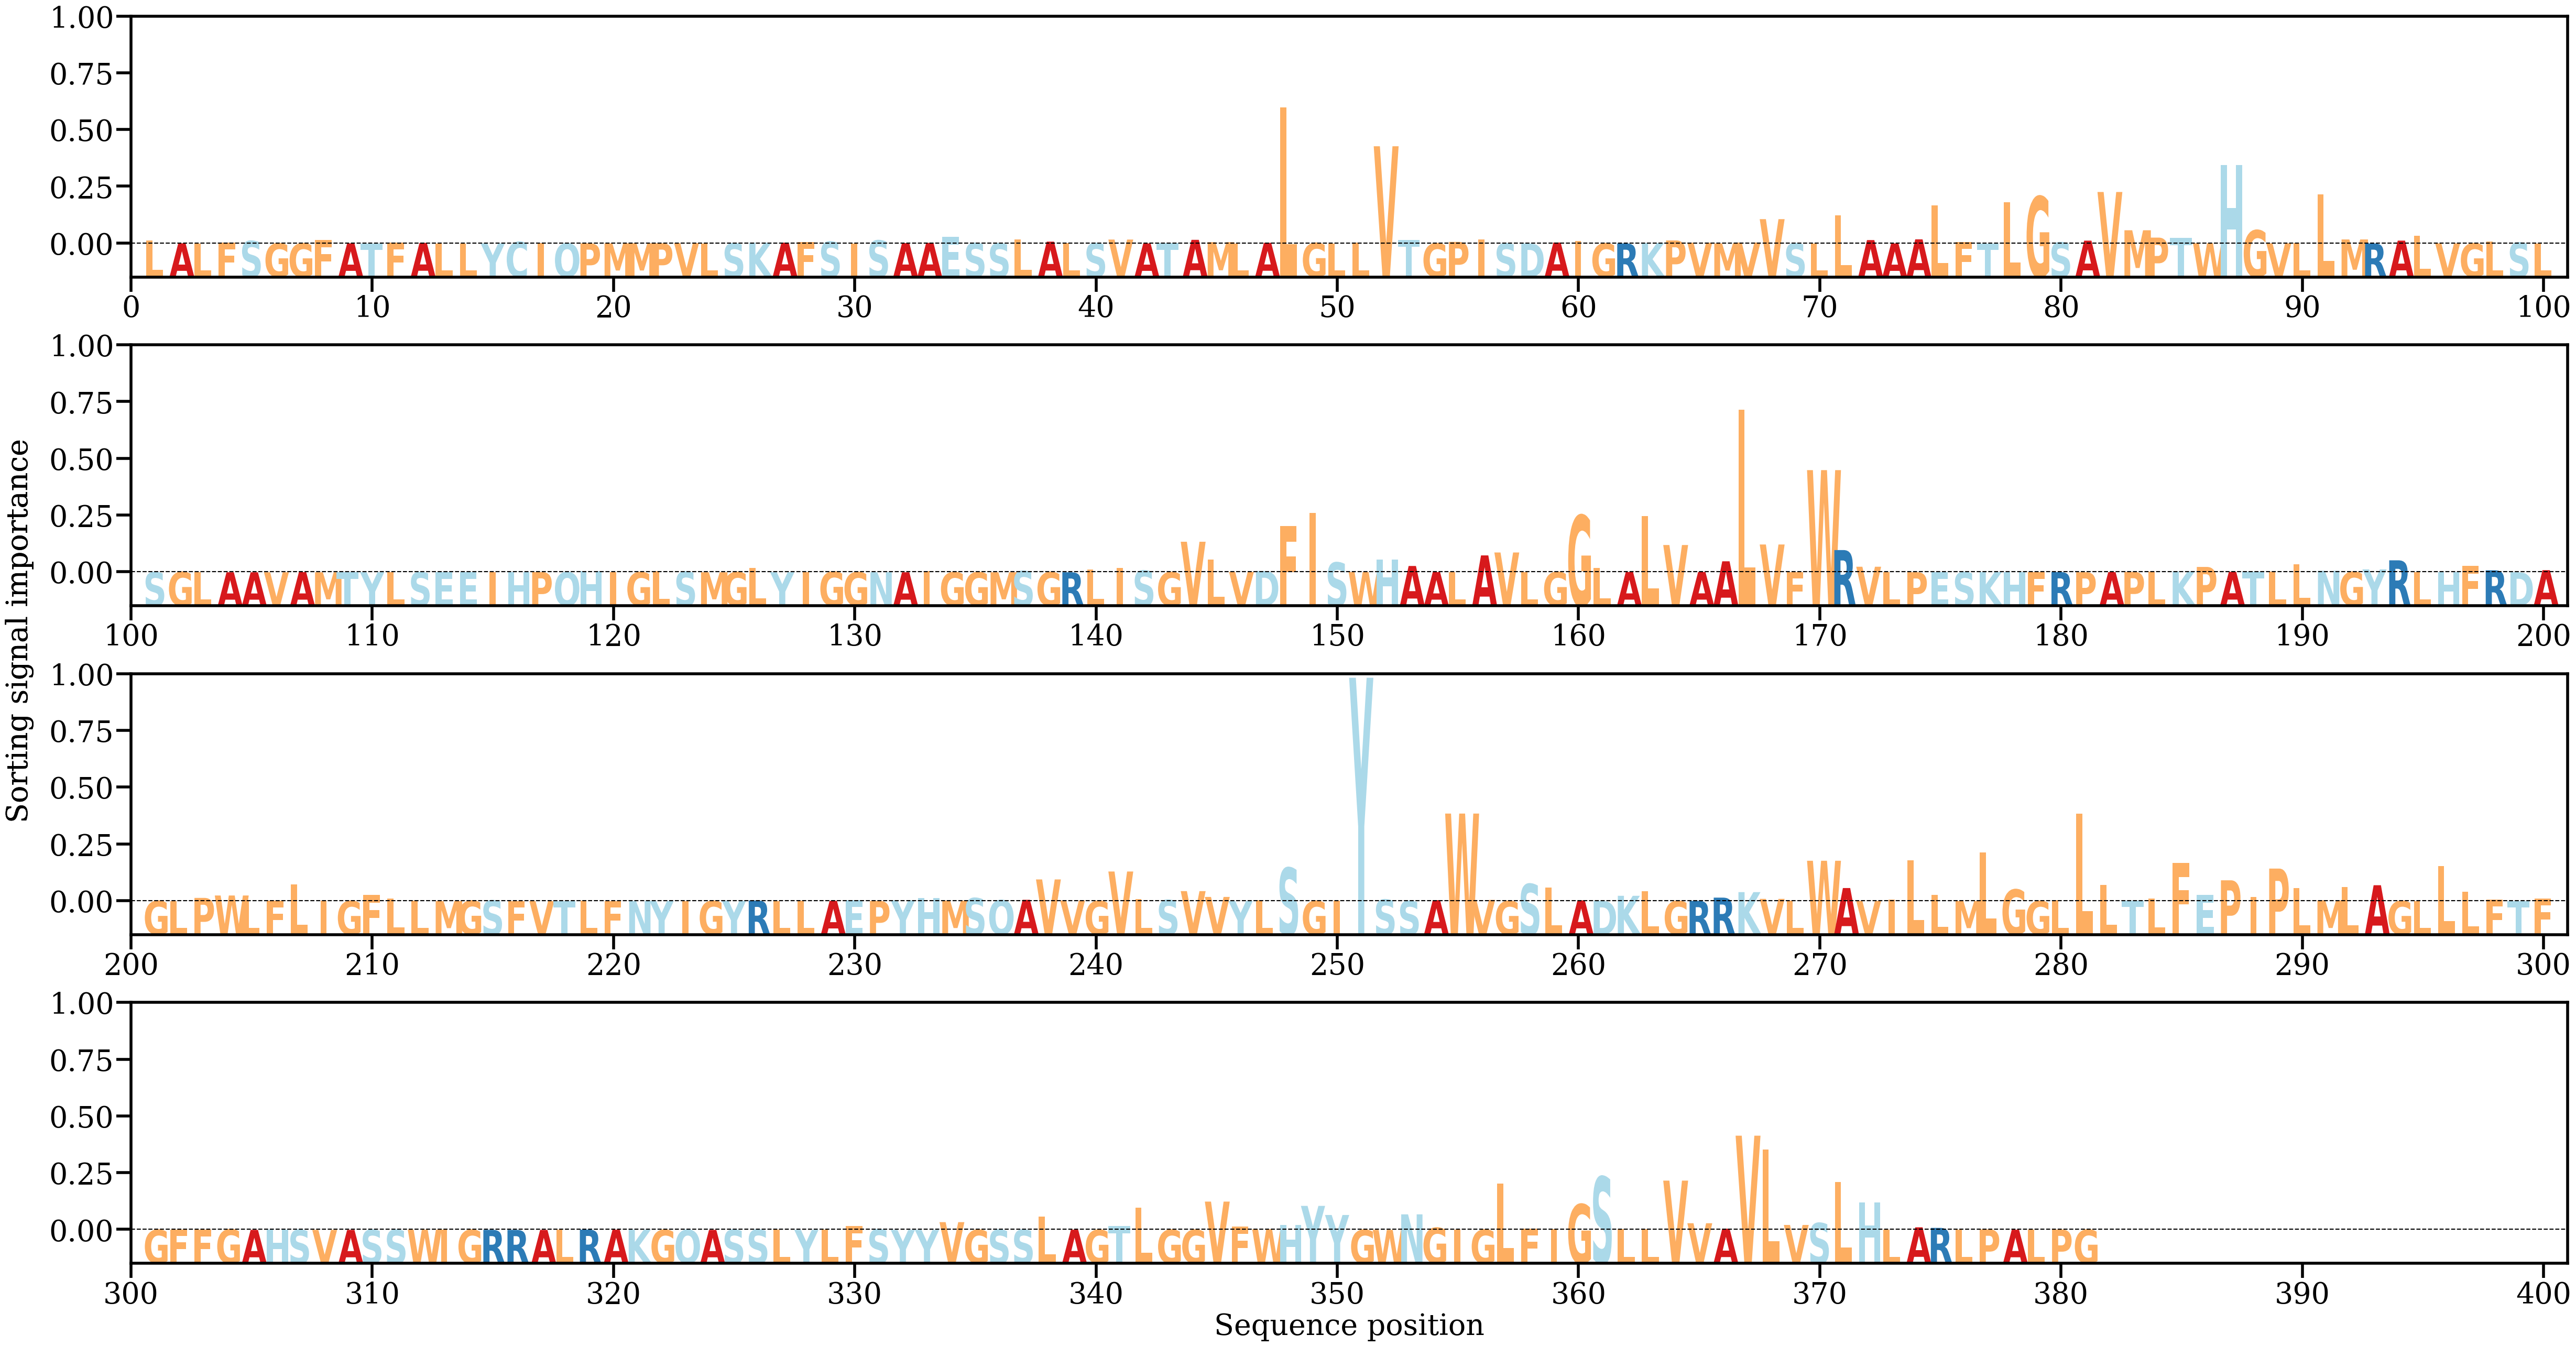

The file beside this chart, header and first rows:
AA, Alpha
L, [0.00095258]
A, [5.8313868e-05]
L, [2.922152e-06]
F, [0.00032588]
S, [0.00080844]
G, [2.6286876e-05]
G, [1.0550524e-05]
F, [0.00106805]
A, [3.6137073e-05]
T, [1.1125781e-05]
F, [0.0002419]
A, [0.00019761]
L, [1.4496394e-05]
L, [1.25221795e-05]
Y, [9.5730975e-06]
C, [0.00050725]
I, [0.00013283]
Q, [1.0056914e-06]
P, [3.0954245e-05]
M, [3.480018e-05]
M, [5.7802557e-05]
P, [5.2947096e-05]
V, [0.00010176]
L, [2.5917438e-05]
S, [1.726122e-05]
K, [0.0002584]
A, [0.00027684]
F, [0.00045551]
S, [0.00057109]
I, [2.9276858e-05]
S, [0.00099054]
A, [0.00011819]
A, [0.00020071]
E, [0.0021868]
S, [0.00011449]
S, [1.9230085e-05]
L, [0.00131859]
A, [0.00059661]
L, [0.00010267]
S, [7.394831e-05]
V, [0.00127073]
A, [2.2246228e-05]
T, [4.6463574e-05]
A, [0.00118182]
M, [0.00042216]
L, [1.0044095e-05]
A, [0.00020983]
L, [0.04409174]
G, [0.00014719]
L, [2.22505e-05]
L, [0.00034942]
V, [0.03150422]
T, [0.00121205]
G, [1.7539316e-05]
P, [0.00051001]
I, [0.00129223]
S, [1.2495567e-05]
D, [1.2324817e-05]
A, [0.00031014]
I, [0.00081338]
... 321 more rows
